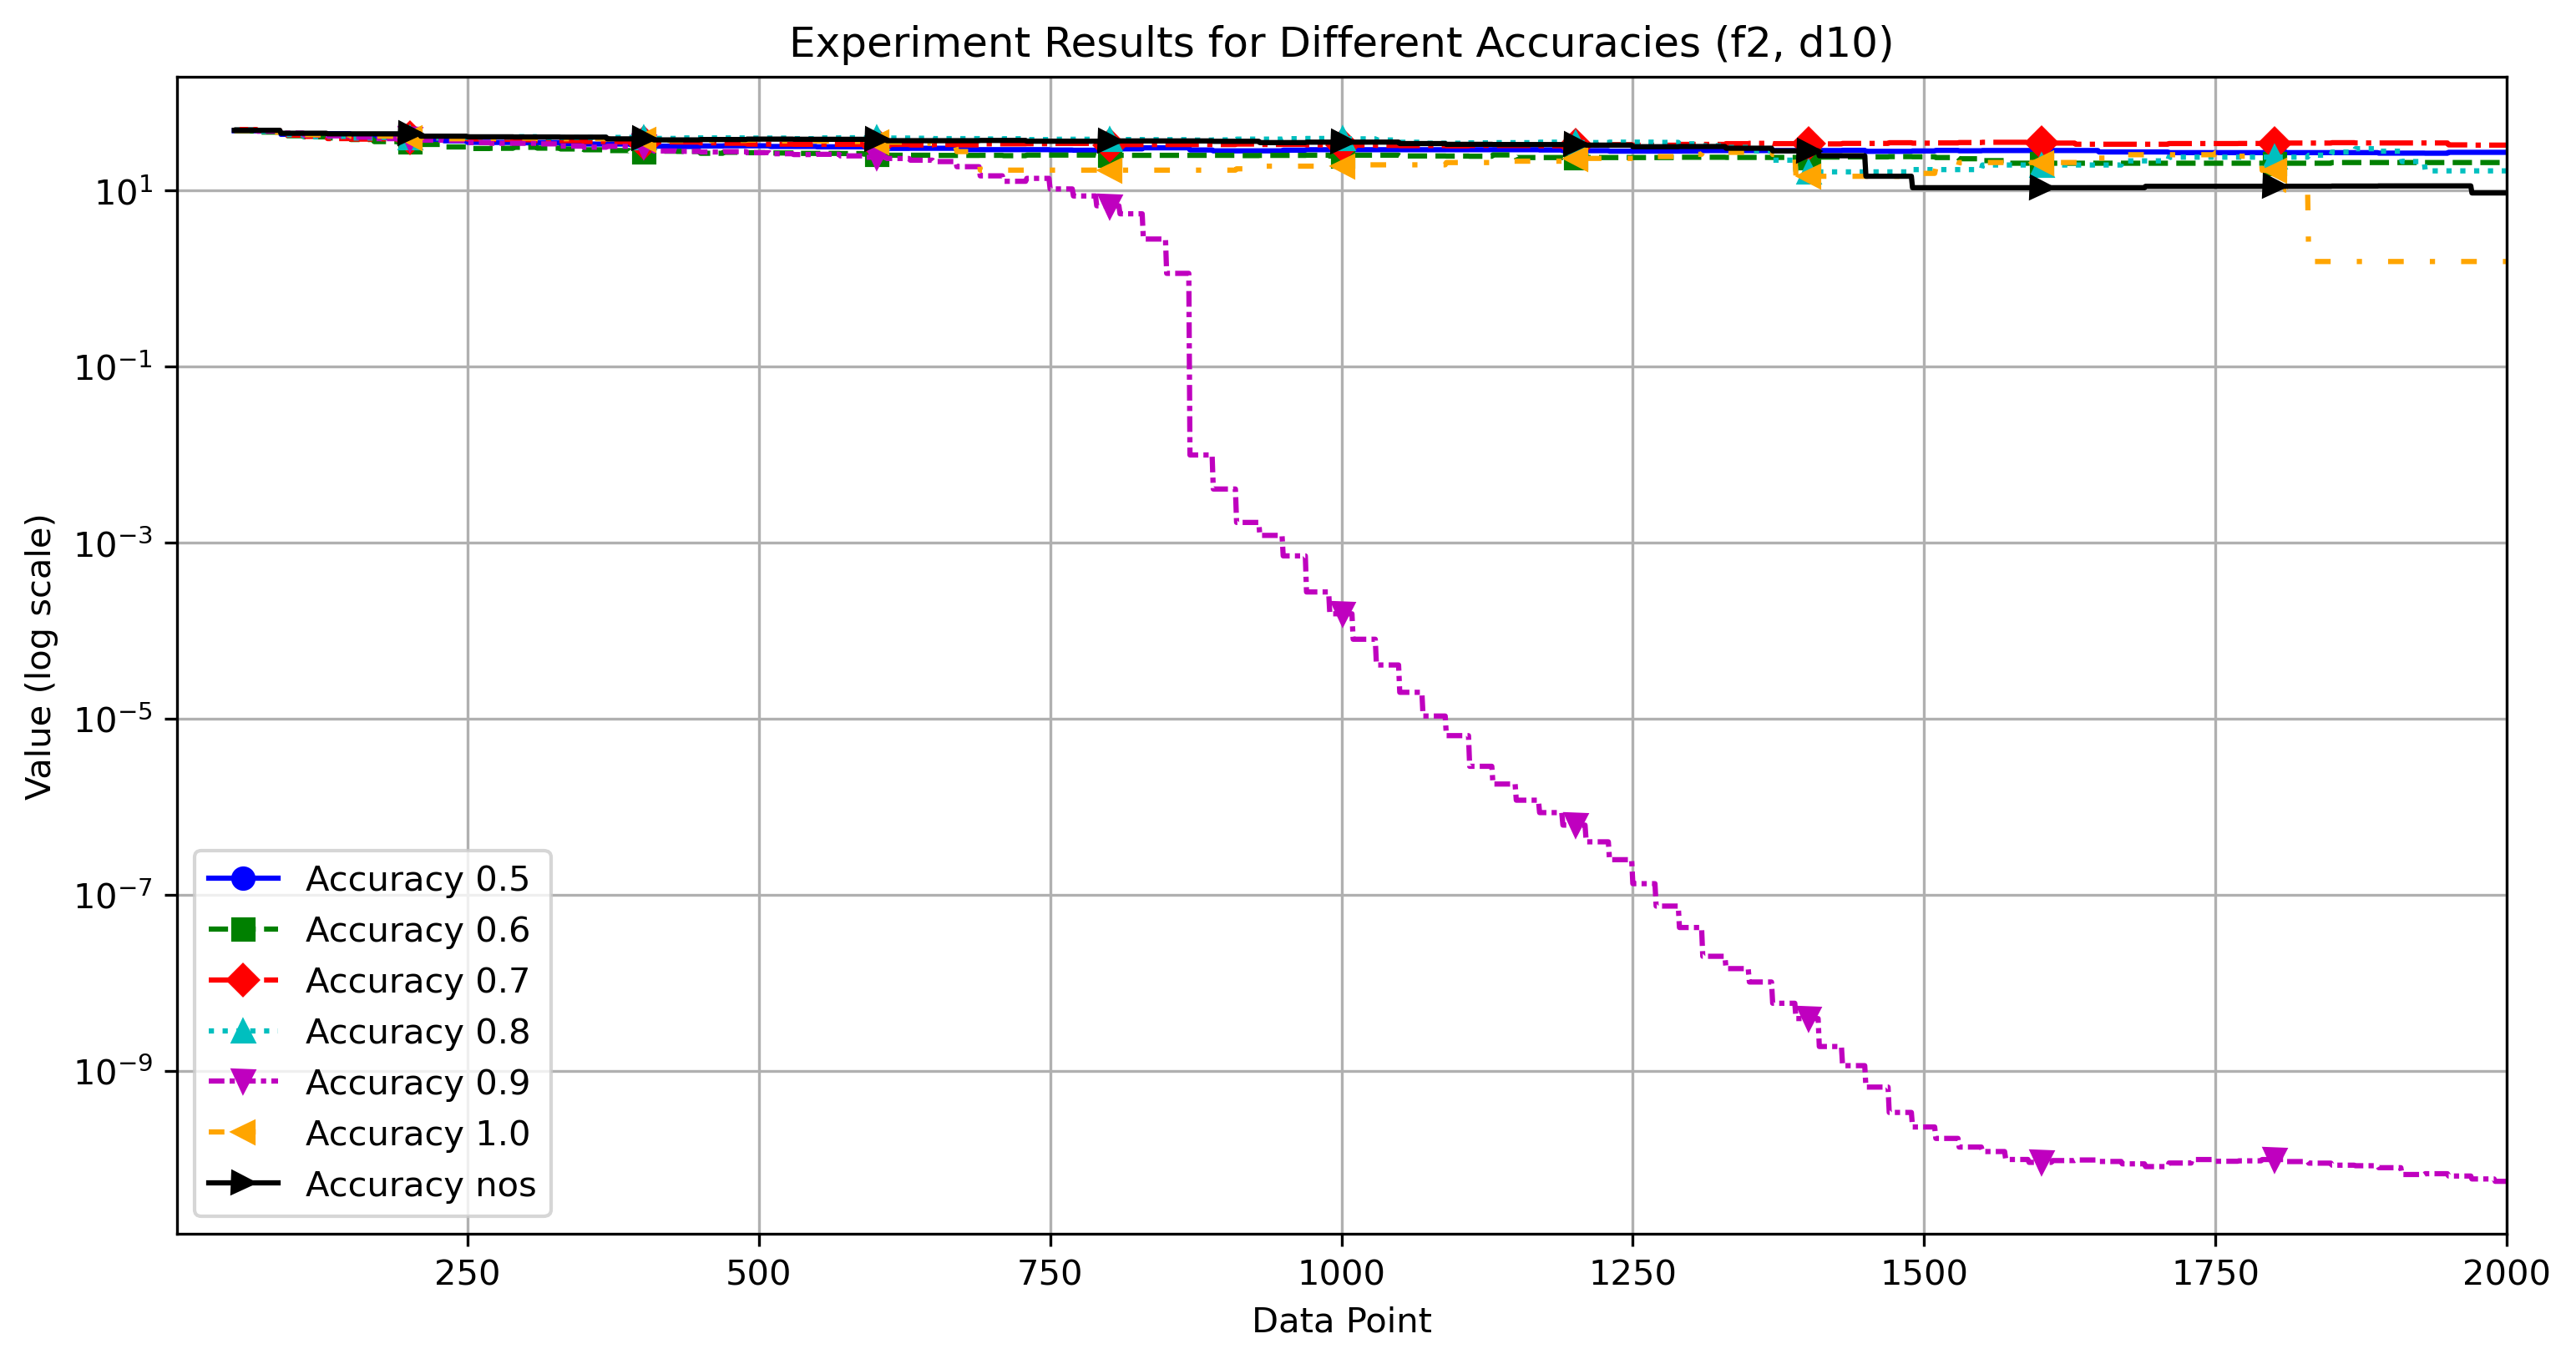

The file beside this chart, header and first rows:
NaN, NaN, NaN, NaN, NaN, NaN, NaN
NaN, NaN, NaN, NaN, NaN, NaN, NaN
NaN, NaN, NaN, NaN, NaN, NaN, NaN
NaN, NaN, NaN, NaN, NaN, NaN, NaN
NaN, NaN, NaN, NaN, NaN, NaN, NaN
NaN, NaN, NaN, NaN, NaN, NaN, NaN
NaN, NaN, NaN, NaN, NaN, NaN, NaN
NaN, NaN, NaN, NaN, NaN, NaN, NaN
NaN, NaN, NaN, NaN, NaN, NaN, NaN
NaN, NaN, NaN, NaN, NaN, NaN, NaN
NaN, NaN, NaN, NaN, NaN, NaN, NaN
NaN, NaN, NaN, NaN, NaN, NaN, NaN
NaN, NaN, NaN, NaN, NaN, NaN, NaN
NaN, NaN, NaN, NaN, NaN, NaN, NaN
NaN, NaN, NaN, NaN, NaN, NaN, NaN
NaN, NaN, NaN, NaN, NaN, NaN, NaN
NaN, NaN, NaN, NaN, NaN, NaN, NaN
NaN, NaN, NaN, NaN, NaN, NaN, NaN
NaN, NaN, NaN, NaN, NaN, NaN, NaN
NaN, NaN, NaN, NaN, NaN, NaN, NaN
NaN, NaN, NaN, NaN, NaN, NaN, NaN
NaN, NaN, NaN, NaN, NaN, NaN, NaN
NaN, NaN, NaN, NaN, NaN, NaN, NaN
NaN, NaN, NaN, NaN, NaN, NaN, NaN
NaN, NaN, NaN, NaN, NaN, NaN, NaN
NaN, NaN, NaN, NaN, NaN, NaN, NaN
NaN, NaN, NaN, NaN, NaN, NaN, NaN
NaN, NaN, NaN, NaN, NaN, NaN, NaN
NaN, NaN, NaN, NaN, NaN, NaN, NaN
NaN, NaN, NaN, NaN, NaN, NaN, NaN
NaN, NaN, NaN, NaN, NaN, NaN, NaN
NaN, NaN, NaN, NaN, NaN, NaN, NaN
NaN, NaN, NaN, NaN, NaN, NaN, NaN
NaN, NaN, NaN, NaN, NaN, NaN, NaN
NaN, NaN, NaN, NaN, NaN, NaN, NaN
NaN, NaN, NaN, NaN, NaN, NaN, NaN
NaN, NaN, NaN, NaN, NaN, NaN, NaN
NaN, NaN, NaN, NaN, NaN, NaN, NaN
NaN, NaN, NaN, NaN, NaN, NaN, NaN
NaN, NaN, NaN, NaN, NaN, NaN, NaN
NaN, NaN, NaN, NaN, NaN, NaN, NaN
NaN, NaN, NaN, NaN, NaN, NaN, NaN
NaN, NaN, NaN, NaN, NaN, NaN, NaN
NaN, NaN, NaN, NaN, NaN, NaN, NaN
NaN, NaN, NaN, NaN, NaN, NaN, NaN
NaN, NaN, NaN, NaN, NaN, NaN, NaN
NaN, NaN, NaN, NaN, NaN, NaN, NaN
NaN, NaN, NaN, NaN, NaN, NaN, NaN
NaN, NaN, NaN, NaN, NaN, NaN, NaN
48.01, 47.65, 49.59, 49.2, 48.48, 48.48, 48.59
48.01, 47.65, 49.59, 49.2, 48.48, 48.48, 48.59
48.01, 47.65, 49.59, 49.2, 48.48, 48.48, 48.59
48.01, 47.65, 49.59, 49.2, 48.48, 48.48, 48.59
48.01, 47.65, 49.59, 49.2, 48.48, 48.48, 48.59
48.01, 47.65, 49.59, 49.2, 48.48, 48.48, 48.59
48.01, 47.65, 49.59, 49.2, 48.48, 48.48, 48.59
48.01, 47.65, 49.59, 49.2, 48.48, 48.48, 48.59
48.01, 47.65, 49.59, 49.2, 48.48, 48.48, 48.59
48.01, 47.65, 49.59, 49.2, 48.48, 48.48, 48.59
48.01, 47.65, 49.59, 49.2, 48.48, 48.48, 48.59
48.01, 47.65, 49.59, 49.2, 48.48, 48.48, 48.59
... 1,939 more rows
